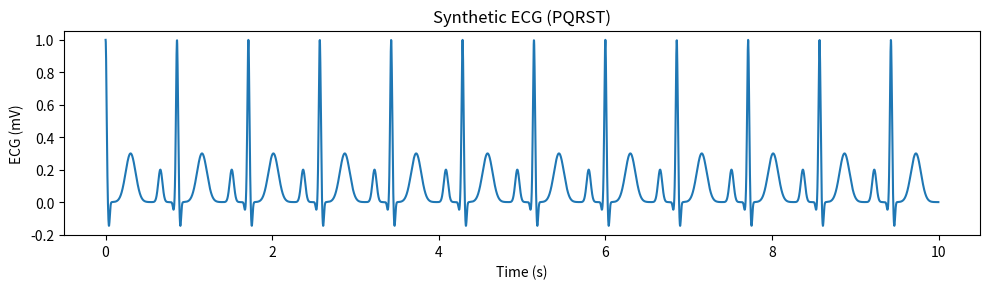

Generate this figure with matplotlib:
# 	No external dependencies besides numpy and matplotlib.
#	One function ecg_wave() returns time and signal.
#	Standard PQRST shape using simple Gaussians.

import numpy as np
import matplotlib.pyplot as plt

def ecg_wave(duration=10, fs=500, hr=60):
    # Time axis
    t = np.arange(0, duration, 1/fs)
    ecg = np.zeros_like(t)

    # Default morphology (relative to R=0 sec)
    waves = {
        "P": {"amp": 0.2,  "mu": -0.2,  "sigma": 0.025},
        "Q": {"amp": -0.05,"mu": -0.04, "sigma": 0.010},
        "R": {"amp": 1.0,  "mu": 0.0,   "sigma": 0.012},
        "S": {"amp": -0.15,"mu": 0.04,  "sigma": 0.010},
        "T": {"amp": 0.3,  "mu": 0.3,   "sigma": 0.060},
    }

    # Compute RR interval
    rr = 60.0 / hr
    r_times = np.arange(0, duration, rr)

    # Build ECG beat by beat
    for r in r_times:
        for w in waves.values():
            ecg += w["amp"] * np.exp(-0.5 * ((t - (r + w["mu"])) / w["sigma"])**2)

    return t, ecg

# Run example: 10 s at 70 bpm
t, ecg = ecg_wave(duration=10, fs=500, hr=70)

plt.figure(figsize=(10,3))
plt.plot(t, ecg)
plt.xlabel("Time (s)")
plt.ylabel("ECG (mV)")
plt.title("Synthetic ECG (PQRST)")
plt.tight_layout()
plt.show()
